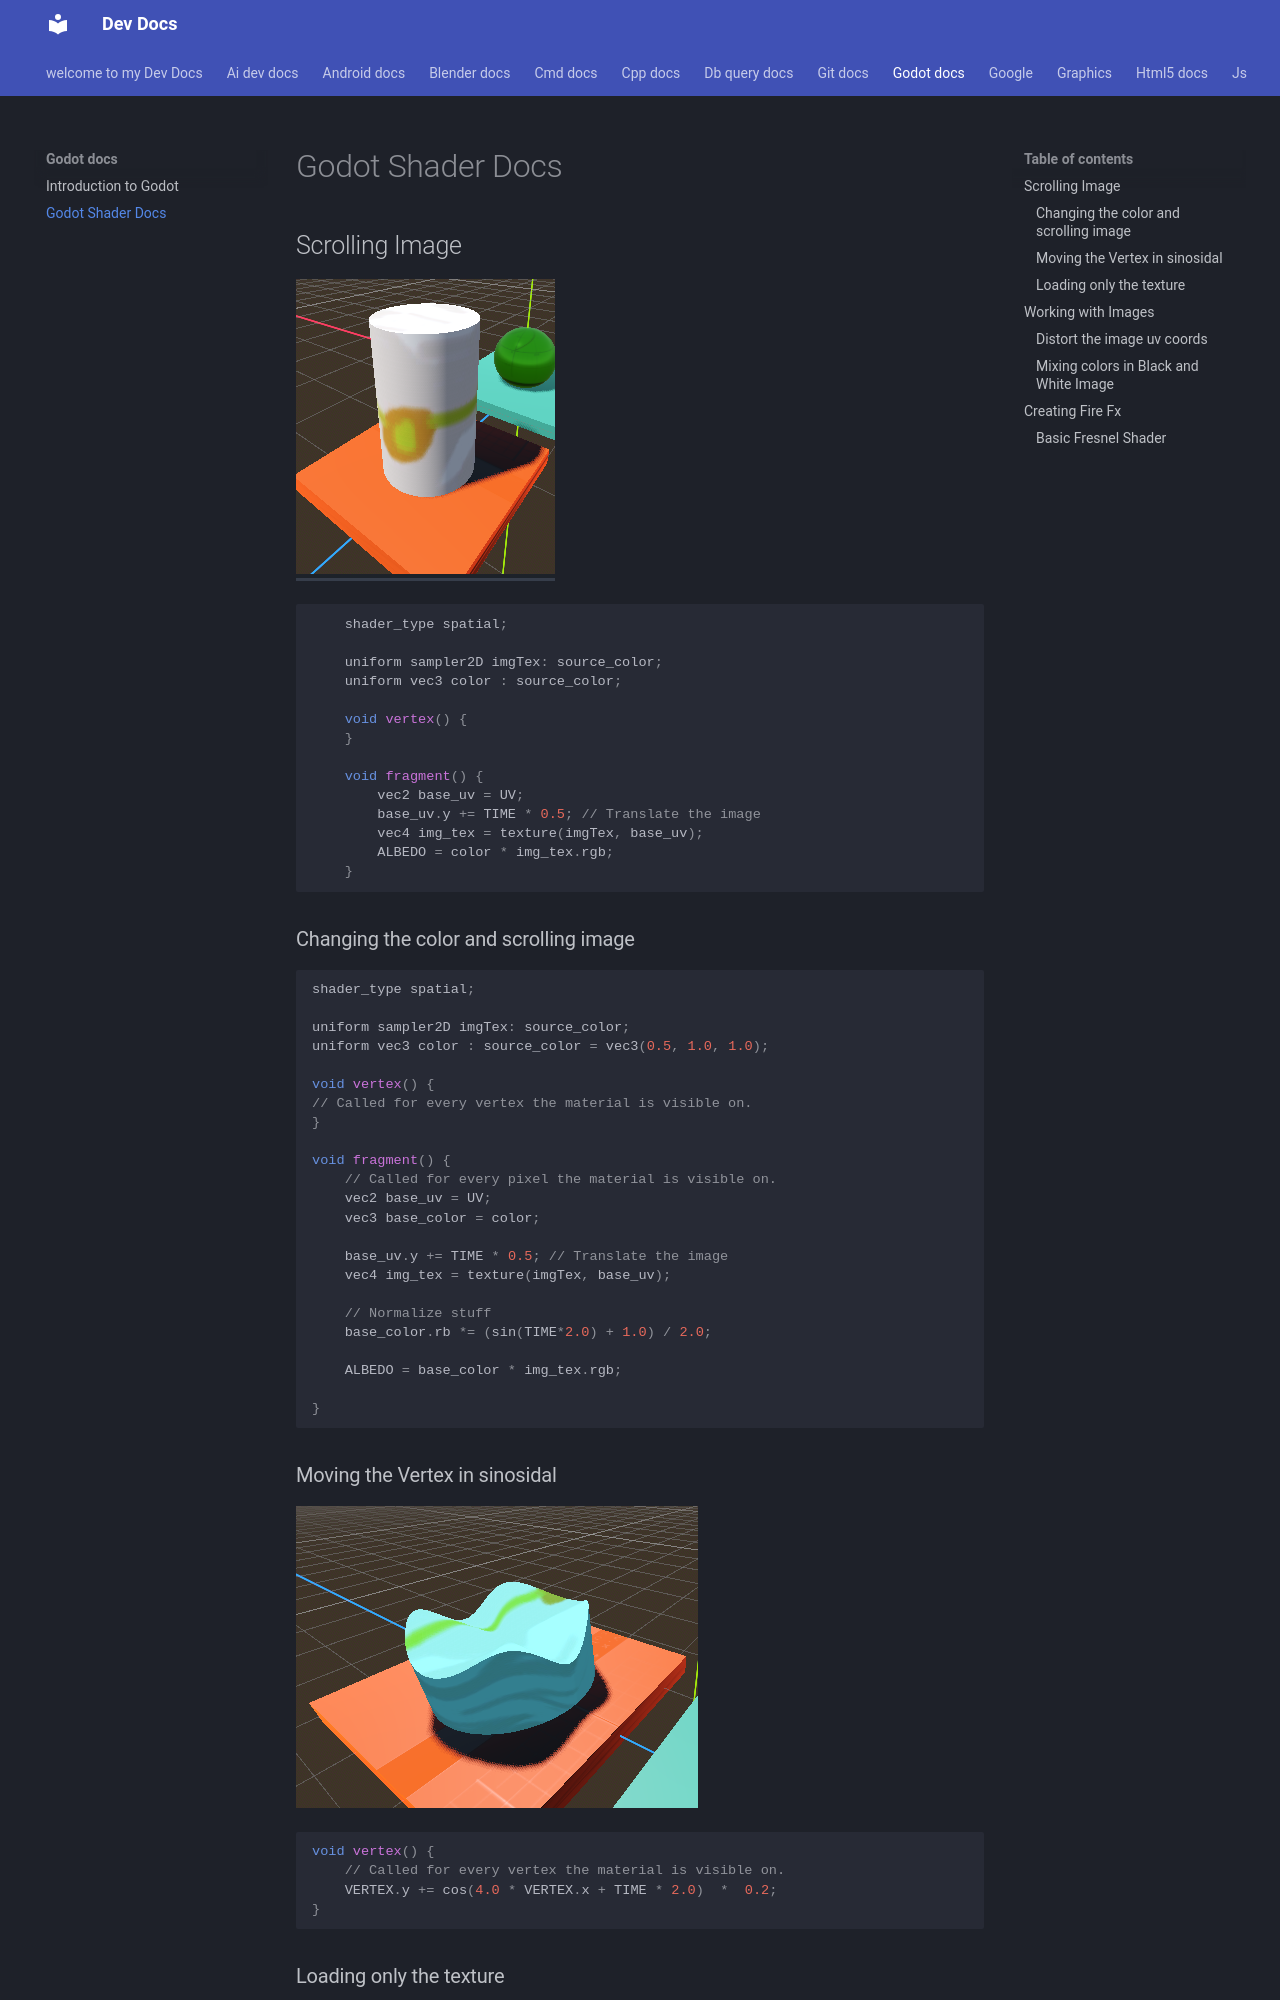

repository: Adeoye369/dev-docs · page: godot-docs/godot_shader/index.html · generator: mkdocs


# Godot Shader Docs

## Scrolling Image

![alt text](img/image-1.png)

```c
    shader_type spatial;

    uniform sampler2D imgTex: source_color;
    uniform vec3 color : source_color;

    void vertex() {
    }

    void fragment() {
        vec2 base_uv = UV;
        base_uv.y += TIME * 0.5; // Translate the image
        vec4 img_tex = texture(imgTex, base_uv);
        ALBEDO = color * img_tex.rgb;
    }

```

### Changing the color and scrolling image

```c

shader_type spatial;

uniform sampler2D imgTex: source_color;
uniform vec3 color : source_color = vec3(0.5, 1.0, 1.0);

void vertex() {
// Called for every vertex the material is visible on.
}

void fragment() {
    // Called for every pixel the material is visible on.
    vec2 base_uv = UV;
    vec3 base_color = color;

    base_uv.y += TIME * 0.5; // Translate the image
    vec4 img_tex = texture(imgTex, base_uv);

    // Normalize stuff
    base_color.rb *= (sin(TIME*2.0) + 1.0) / 2.0;

    ALBEDO = base_color * img_tex.rgb;

}

```

### Moving the Vertex in sinosidal

![alt text](img/image-2.png)

```c
void vertex() {
    // Called for every vertex the material is visible on.
    VERTEX.y += cos(4.0 * VERTEX.x + TIME * 2.0)  *  0.2;
}

```
